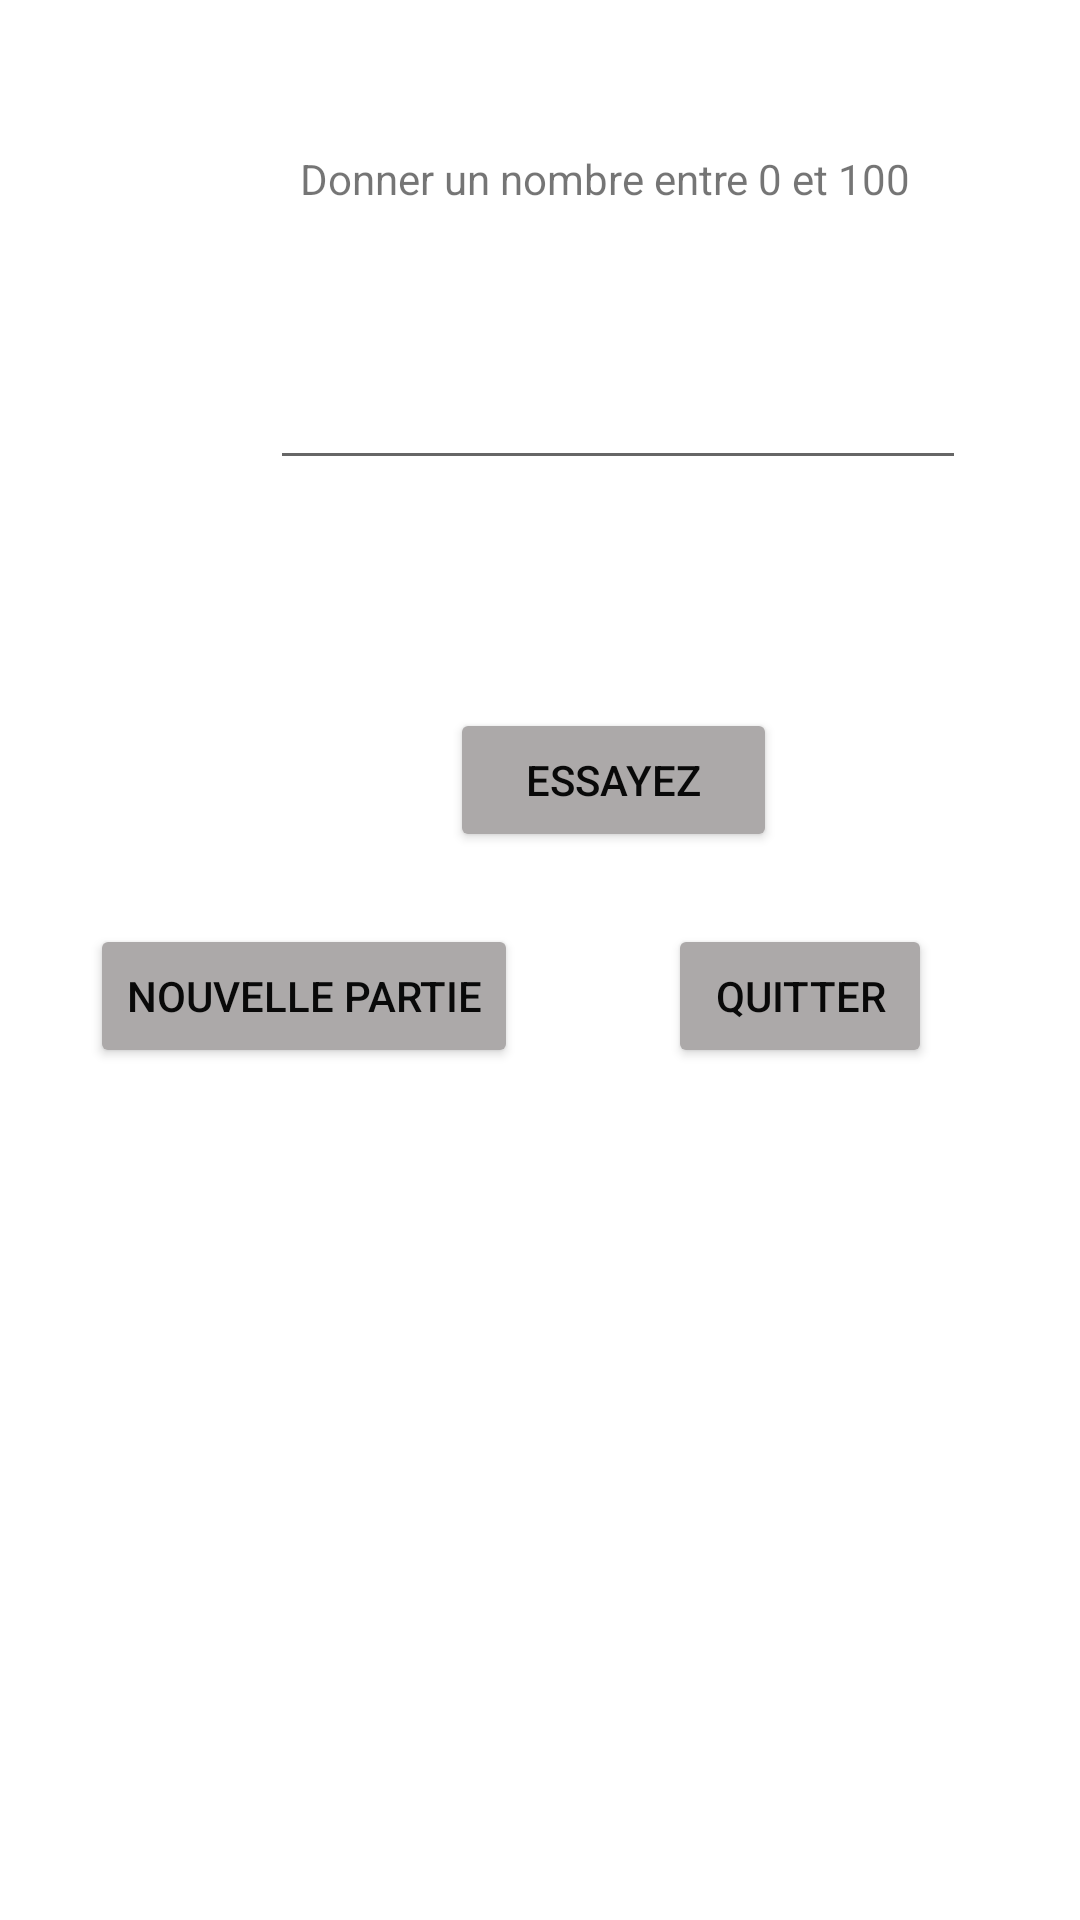

This screen was rendered from an Android layout file. Write that file and the resources it references.
<!-- AndroidManifest.xml: application theme Theme.NombreCaché -->
<!-- res/layout/activity_main2.xml -->
<?xml version="1.0" encoding="utf-8"?>
<androidx.constraintlayout.widget.ConstraintLayout xmlns:android="http://schemas.android.com/apk/res/android"
    xmlns:app="http://schemas.android.com/apk/res-auto"
    xmlns:tools="http://schemas.android.com/tools"
    android:layout_width="match_parent"
    android:layout_height="match_parent"
    tools:context=".MainActivity2">
    <ScrollView
        android:layout_width="match_parent"
        android:layout_height="match_parent">
    <LinearLayout
        android:orientation="vertical"
        android:layout_width="match_parent"
        android:layout_height="match_parent">

    <LinearLayout
        android:layout_width="match_parent"
        android:layout_height="48dp"
        android:layout_marginTop="50dp"
        android:orientation="horizontal"
        tools:ignore="MissingConstraints">
        
        <TextView
            android:id="@+id/edit_view3"
            android:layout_width="240dp"
            android:layout_height="43dp"
            android:layout_marginStart="100dp"
            android:layout_marginLeft="100dp"
            android:text="Donner un nombre entre 0 et 100"
            android:textSize="14sp"
            tools:ignore="MissingConstraints" />
    </LinearLayout>

        <LinearLayout
            android:layout_width="match_parent"
            android:layout_height="68dp"
            android:orientation="horizontal"
            tools:ignore="MissingConstraints">

            <EditText
                android:id="@+id/edit_text2"
                android:layout_width="232dp"
                android:layout_height="62dp"
                android:layout_marginStart="90dp"
                android:layout_marginLeft="90dp"
                android:layout_marginBottom="50dp"
                android:inputType="number" />

        </LinearLayout>

        <LinearLayout
            android:layout_width="match_parent"
            android:layout_height="50dp"
            android:orientation="horizontal"
            tools:ignore="MissingConstraints">

            <TextView
                android:id="@+id/edit_view4"
                android:layout_width="344dp"
                android:layout_height="48dp"
                android:layout_marginStart="30dp"
                android:layout_marginLeft="30dp"
                tools:ignore="MissingConstraints" />
        </LinearLayout>

        <LinearLayout
            android:layout_width="match_parent"
            android:layout_height="72dp"
            android:orientation="horizontal">

            <Button
                android:id="@+id/b3"
                android:layout_width="109dp"
                android:layout_height="wrap_content"
                android:layout_marginStart="150dp"
                android:layout_marginLeft="150dp"
                android:layout_marginTop="20dp"
                android:text="ESSAYEZ"
                android:textColor="#090909"
                app:backgroundTint="#ACA9A9" />
        </LinearLayout>

        <LinearLayout
            android:layout_width="match_parent"
            android:layout_height="119dp"
            android:orientation="horizontal"
            tools:ignore="MissingConstraints">

            <Button
                android:id="@+id/b4"
                android:layout_width="wrap_content"
                android:layout_height="wrap_content"
                android:layout_marginStart="30dp"
                android:layout_marginLeft="30dp"
                android:layout_marginTop="20dp"
                android:text="NOUVELLE PARTIE"
                android:textColor="#090909"
                app:backgroundTint="#ACA9A9" />

            <Button
                android:id="@+id/b5"
                android:layout_width="wrap_content"
                android:layout_height="wrap_content"
                android:layout_marginStart="50dp"
                android:layout_marginLeft="50dp"
                android:layout_marginTop="20dp"
                android:text="QUITTER"
                android:textColor="#090909"
                app:backgroundTint="#ACA9A9" />
        </LinearLayout>
    </LinearLayout>
    </ScrollView>
</androidx.constraintlayout.widget.ConstraintLayout>
<!-- resources referenced by this layout -->
<resources>
  <style name="Theme.NombreCaché" parent="Theme.MaterialComponents.DayNight.DarkActionBar">
          
          <item name="colorPrimary">@color/purple_500</item>
          <item name="colorPrimaryVariant">@color/purple_700</item>
          <item name="colorOnPrimary">@color/white</item>
          
          <item name="colorSecondary">@color/teal_200</item>
          <item name="colorSecondaryVariant">@color/teal_700</item>
          <item name="colorOnSecondary">@color/black</item>
          
          <item name="android:statusBarColor" tools:targetApi="l">?attr/colorPrimaryVariant</item>
          
      </style>
  <!-- not gathered from this repository: default colours our renderer supplied (Android Studio template values) -->
  <color name="purple_500">#FF6200EE</color>
  <color name="purple_700">#FF3700B3</color>
  <color name="teal_200">#FF03DAC5</color>
  <color name="teal_700">#FF018786</color>
  <color name="black">#FF000000</color>
  <color name="white">#FFFFFFFF</color>
</resources>
